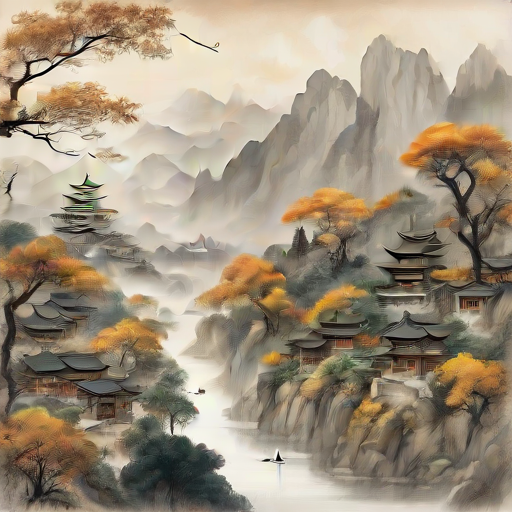
Generation parameters embedded in this image by AUTOMATIC1111 Stable Diffusion web UI or a fork of it (Forge, ...) (PNG 'parameters' text chunk):
chinese drawing, trees, mountain,  city
Steps: 1, Sampler: DPM++ 2M Karras, CFG scale: 1.3, Seed: 179776091, Size: 512x512, Model hash: 2e58e3704b, Model: sd_xl_turbo_1.0, Version: v1.6.1